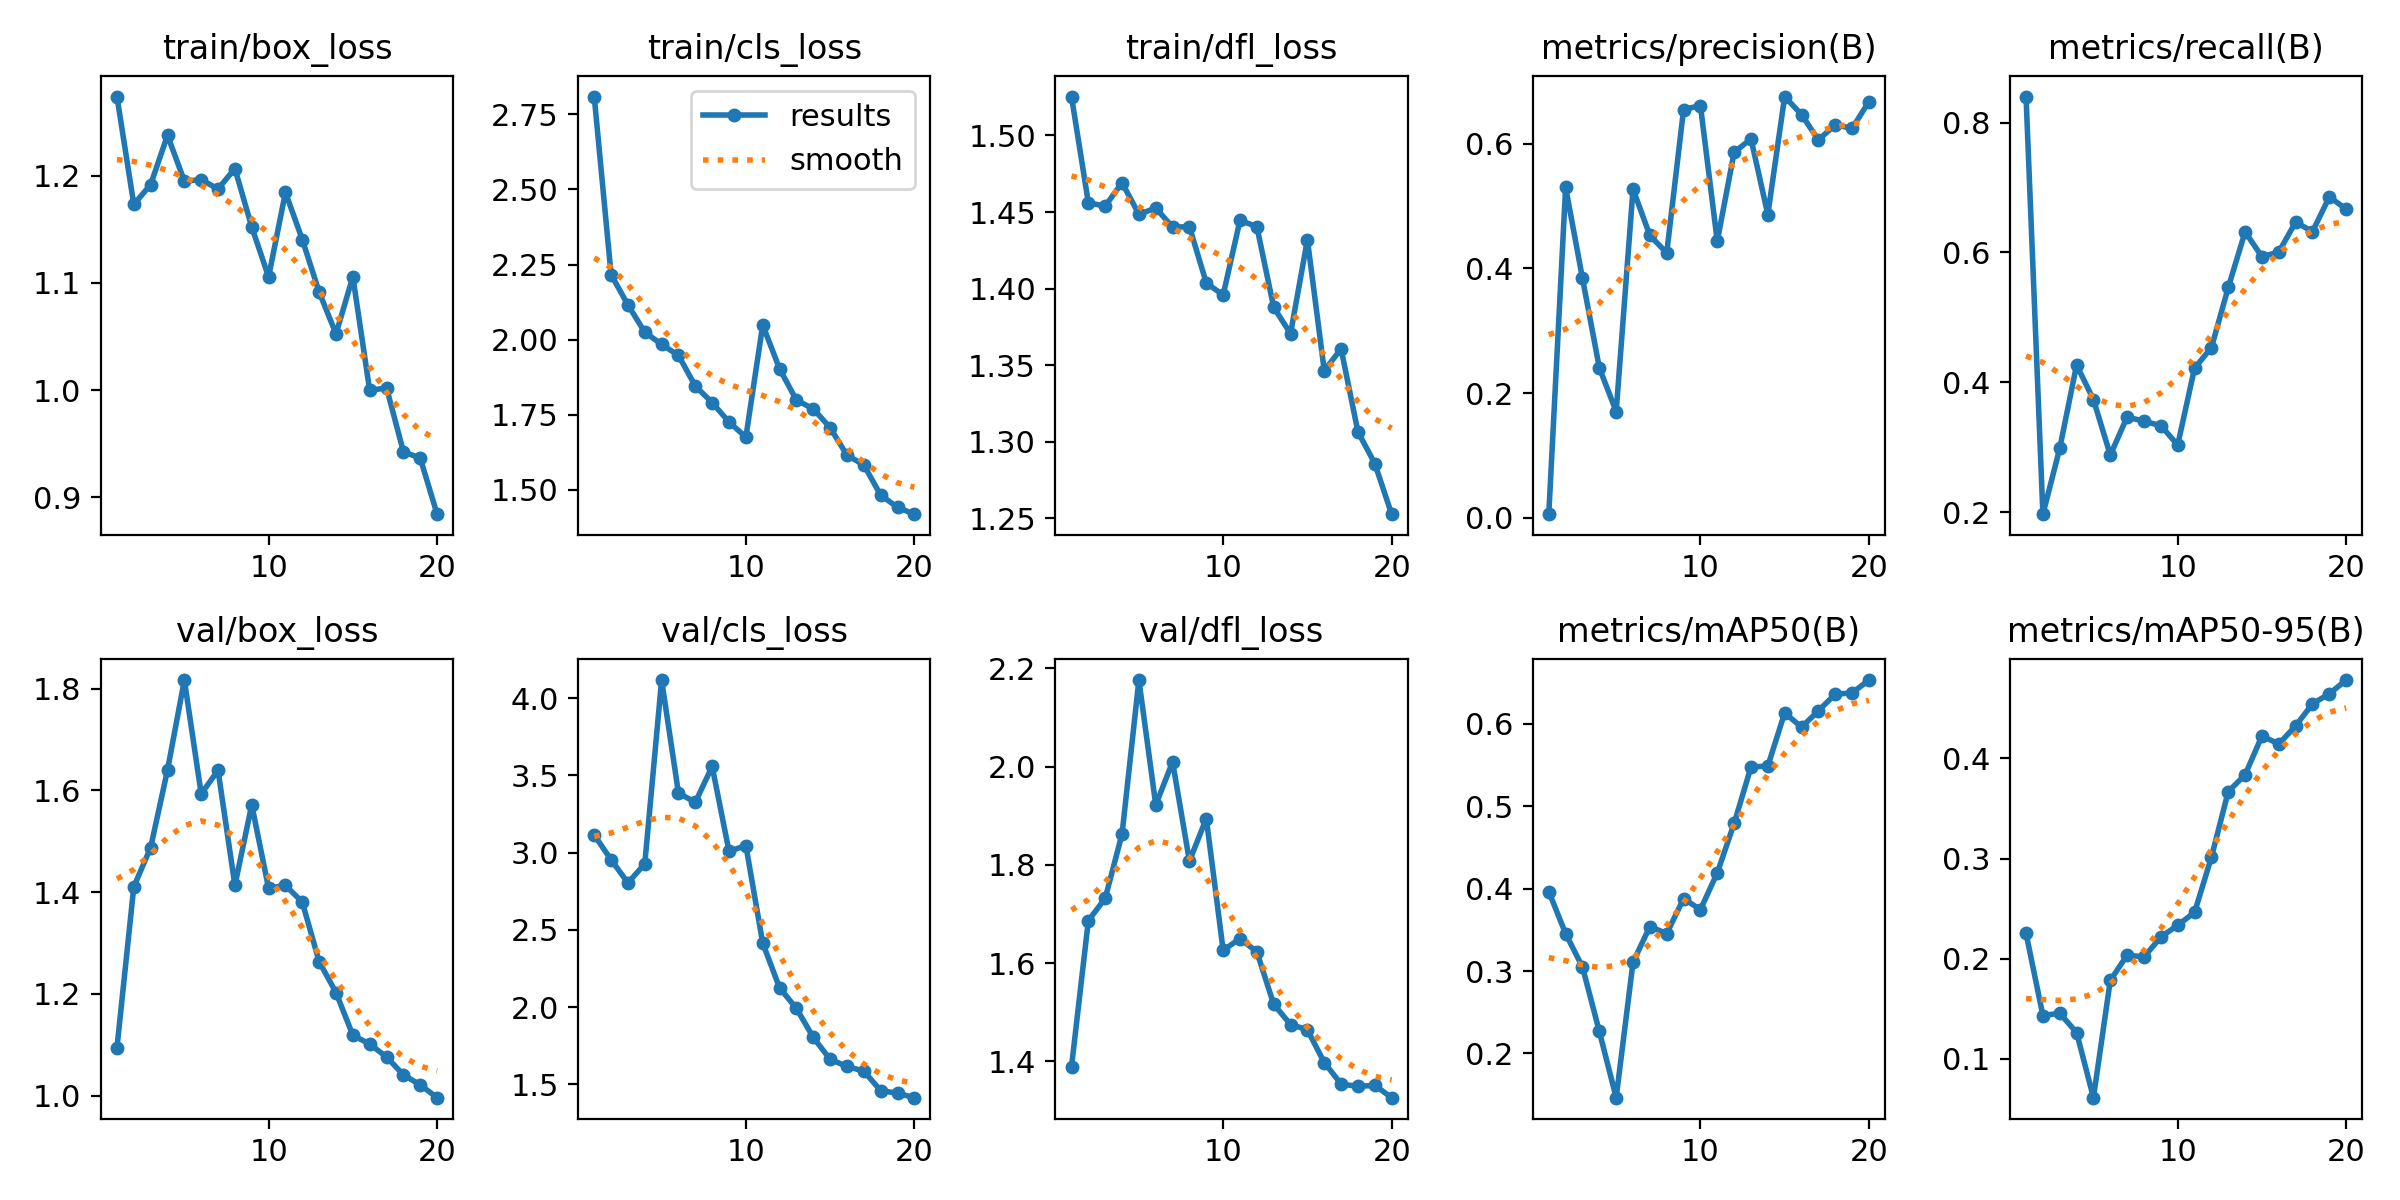

Data behind this chart, as committed beside it:
epoch, time, train/box_loss, train/cls_loss, train/dfl_loss, metrics/precision(B), metrics/recall(B), metrics/mAP50(B), metrics/mAP50-95(B), val/box_loss, val/cls_loss, val/dfl_loss, lr/pg0, lr/pg1, lr/pg2
1, 54.9, 1.274, 2.809, 1.525, 0.00587, 0.84, 0.3964, 0.2253, 1.094, 3.114, 1.389, 0.0003001, 0.0003001, 0.0003001
2, 108.4, 1.173, 2.217, 1.456, 0.5298, 0.197, 0.3453, 0.1432, 1.411, 2.954, 1.687, 0.0005863, 0.0005863, 0.0005863
3, 161.8, 1.192, 2.116, 1.454, 0.3839, 0.2984, 0.3049, 0.1455, 1.488, 2.804, 1.732, 0.0008411, 0.0008411, 0.0008411
4, 215.2, 1.238, 2.025, 1.469, 0.2406, 0.4267, 0.2267, 0.1263, 1.64, 2.927, 1.863, 0.001065, 0.001065, 0.001065
5, 268.7, 1.195, 1.984, 1.449, 0.1704, 0.3733, 0.1463, 0.0612, 1.817, 4.118, 2.176, 0.001257, 0.001257, 0.001257
6, 323.2, 1.196, 1.947, 1.453, 0.5269, 0.288, 0.3107, 0.1783, 1.593, 3.385, 1.922, 0.001254, 0.001254, 0.001254
7, 379.4, 1.188, 1.845, 1.44, 0.4526, 0.3467, 0.3539, 0.2036, 1.64, 3.326, 2.01, 0.001172, 0.001172, 0.001172
8, 436.2, 1.207, 1.79, 1.44, 0.4247, 0.34, 0.3455, 0.2017, 1.413, 3.558, 1.808, 0.001089, 0.001089, 0.001089
9, 495.7, 1.152, 1.725, 1.404, 0.6545, 0.3333, 0.3878, 0.2216, 1.572, 3.008, 1.894, 0.001007, 0.001007, 0.001007
10, 556.4, 1.106, 1.675, 1.396, 0.6609, 0.3035, 0.3745, 0.2335, 1.408, 3.046, 1.626, 0.0009244, 0.0009244, 0.0009244
11, 617.3, 1.184, 2.048, 1.445, 0.4435, 0.4218, 0.4191, 0.2461, 1.413, 2.414, 1.65, 0.0008418, 0.0008418, 0.0008418
12, 678.9, 1.14, 1.903, 1.44, 0.5858, 0.4533, 0.479, 0.3013, 1.38, 2.124, 1.623, 0.0007593, 0.0007593, 0.0007593
13, 741.4, 1.092, 1.798, 1.388, 0.6076, 0.546, 0.5475, 0.3669, 1.263, 1.991, 1.516, 0.0006768, 0.0006768, 0.0006768
14, 802, 1.053, 1.77, 1.371, 0.4863, 0.6317, 0.5487, 0.3836, 1.203, 1.804, 1.475, 0.0005943, 0.0005943, 0.0005943
15, 858.2, 1.106, 1.707, 1.432, 0.6754, 0.5933, 0.6133, 0.4224, 1.119, 1.661, 1.465, 0.0005118, 0.0005118, 0.0005118
16, 914, 0.9998, 1.615, 1.346, 0.6464, 0.6007, 0.5959, 0.4144, 1.101, 1.616, 1.398, 0.0004293, 0.0004293, 0.0004293
17, 969.4, 1.002, 1.583, 1.361, 0.6059, 0.6467, 0.6156, 0.4325, 1.076, 1.585, 1.354, 0.0003467, 0.0003467, 0.0003467
18, 1024, 0.9426, 1.482, 1.307, 0.6299, 0.6321, 0.6359, 0.4545, 1.041, 1.459, 1.349, 0.0002642, 0.0002642, 0.0002642
19, 1078, 0.9367, 1.442, 1.286, 0.6243, 0.6855, 0.6374, 0.4646, 1.021, 1.442, 1.352, 0.0001817, 0.0001817, 0.0001817
20, 1131, 0.8844, 1.419, 1.253, 0.6671, 0.6667, 0.653, 0.4783, 0.9959, 1.413, 1.326, 9.91865e-05, 9.91865e-05, 9.91865e-05
